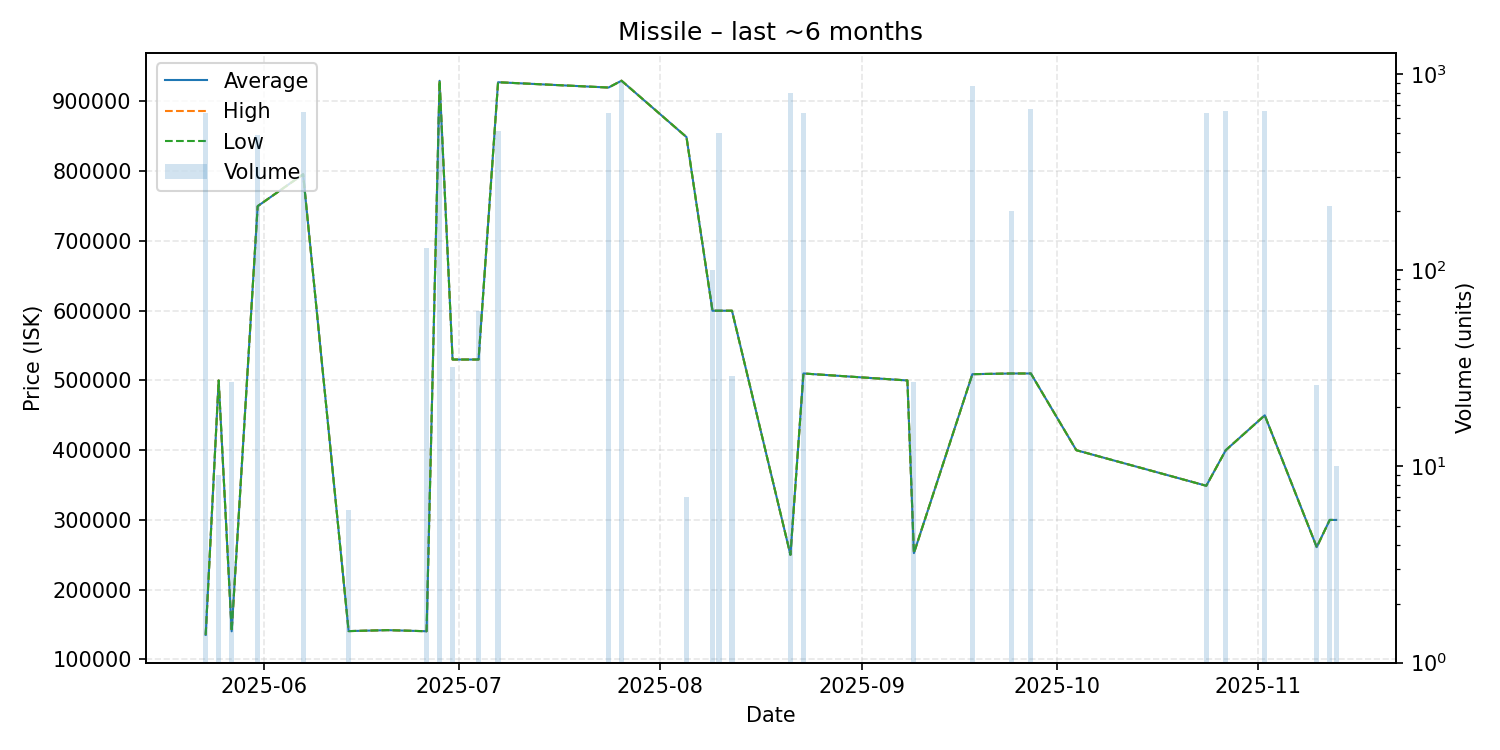

The data file committed next to this chart (first rows):
date, average, highest, lowest, order_count, volume
2025-05-23, 135200, 135200, 135200, 3, 632
2025-05-25, 500000, 500000, 500000, 1, 9
2025-05-27, 140300, 140300, 140300, 1, 27
2025-05-31, 749900, 749900, 749900, 2, 490
2025-06-07, 795700, 795700, 795700, 4, 639
2025-06-14, 140600, 140600, 140600, 1, 6
2025-06-20, 142000, 142000, 142000, 1, 1
2025-06-26, 140400, 140400, 140400, 1, 130
2025-06-28, 929700, 929700, 929700, 5, 638
2025-06-30, 530000, 530000, 530000, 1, 32
2025-07-04, 530000, 530000, 530000, 1, 62
2025-07-07, 927600, 927600, 927600, 2, 515
2025-07-24, 920000, 920000, 920000, 8, 632
2025-07-26, 929800, 929800, 929800, 2, 913
2025-08-05, 849000, 849000, 849000, 1, 7
2025-08-09, 600000, 600000, 600000, 2, 101
2025-08-10, 600000, 600000, 600000, 2, 503
2025-08-12, 600000, 600000, 600000, 1, 29
2025-08-21, 250000, 250000, 250000, 2, 800
2025-08-23, 510000, 510000, 510000, 2, 632
2025-09-08, 500000, 500000, 500000, 1, 1
2025-09-09, 252400, 252400, 252400, 1, 27
2025-09-18, 509000, 509000, 509000, 6, 873
2025-09-24, 510000, 510000, 510000, 2, 200
2025-09-26, 510000, 510000, 510000, 1, 1
2025-09-27, 510000, 510000, 510000, 2, 665
2025-10-04, 400000, 400000, 400000, 1, 1
2025-10-24, 349000, 349000, 349000, 4, 633
2025-10-27, 400000, 400000, 400000, 3, 646
2025-11-02, 450000, 450000, 450000, 2, 646
2025-11-10, 261000, 261000, 261000, 1, 26
2025-11-12, 300000, 300000, 300000, 1, 214
2025-11-13, 300000, 300000, 300000, 1, 10
